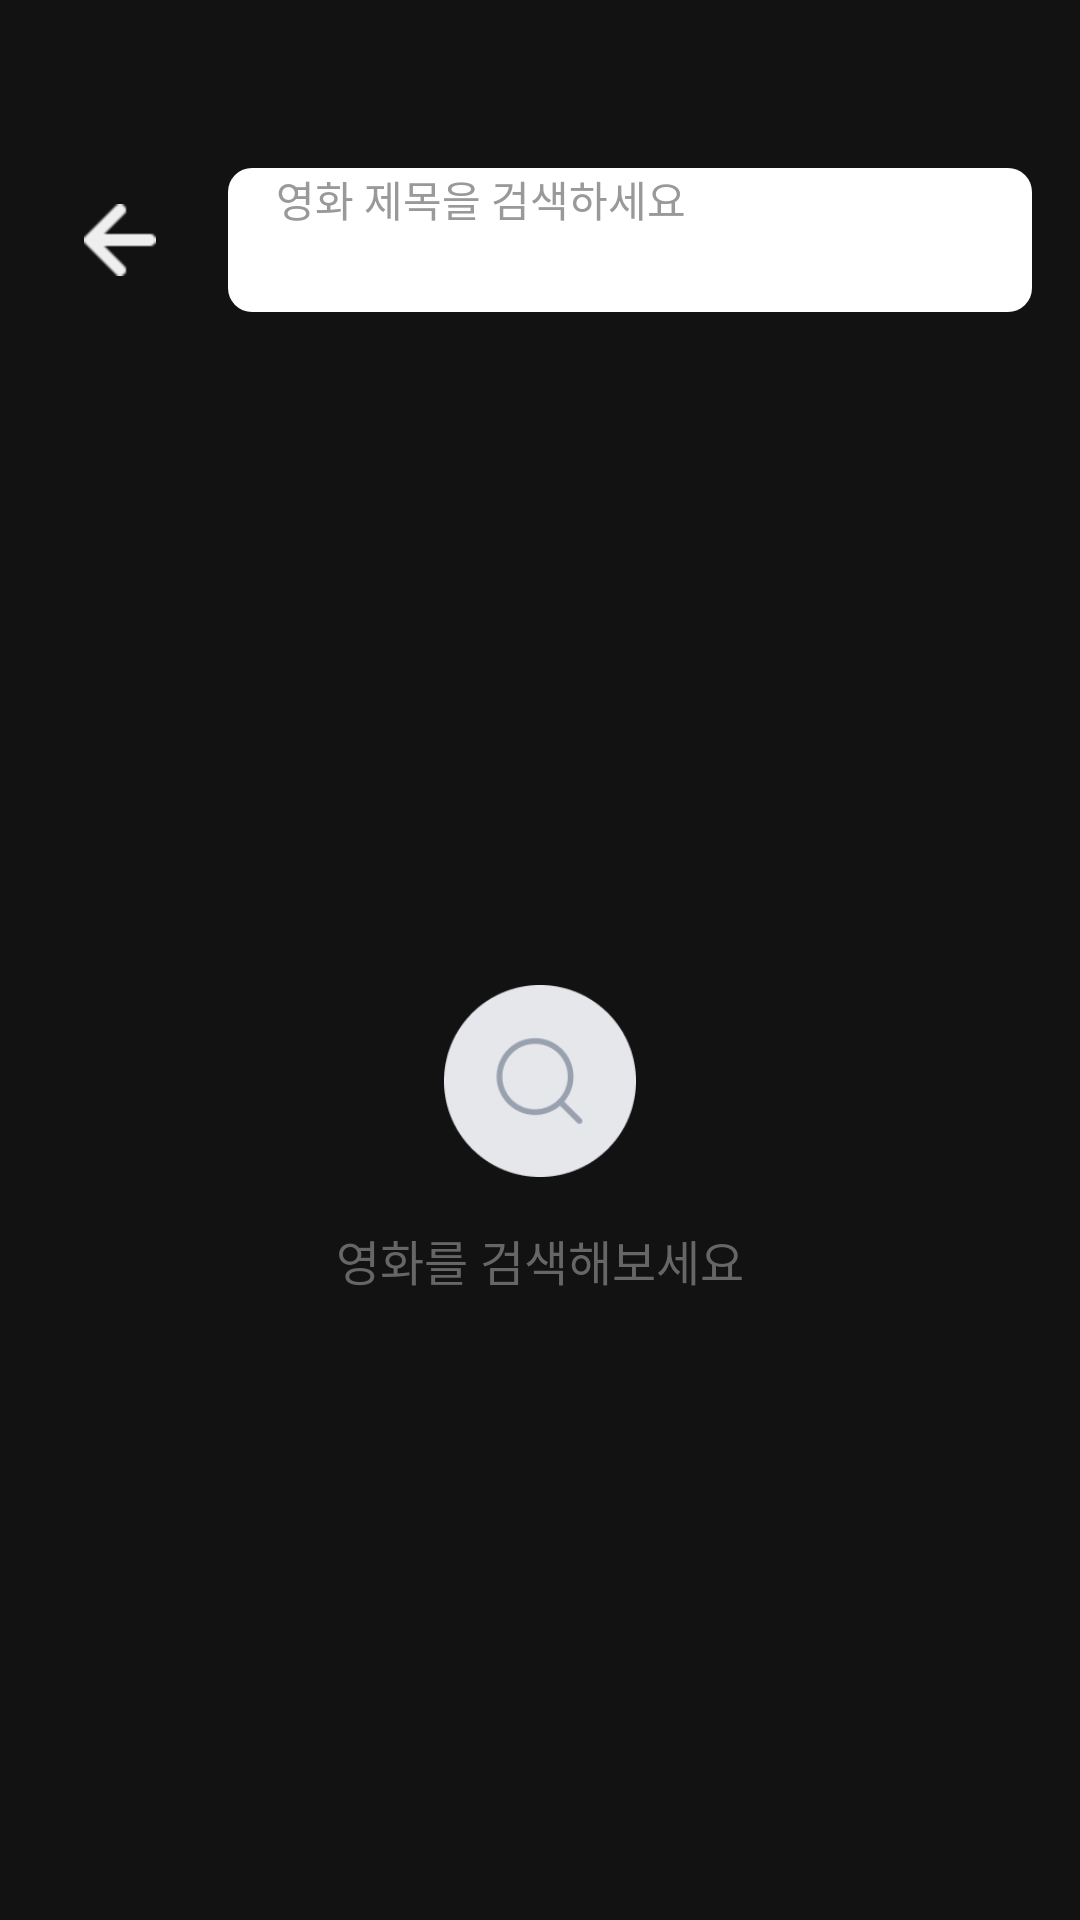

Here is an Android app screen rendered from its layout file. Give the layout XML and the strings, colors and styles it references.
<!-- AndroidManifest.xml: application theme Theme.App.Starting -->
<!-- res/layout/fragment_search.xml -->
<?xml version="1.0" encoding="utf-8"?>
<androidx.constraintlayout.widget.ConstraintLayout
    xmlns:android="http://schemas.android.com/apk/res/android"
    xmlns:app="http://schemas.android.com/apk/res-auto"
    xmlns:tools="http://schemas.android.com/tools"
    android:layout_width="match_parent"
    android:layout_height="match_parent"
    android:background="@color/app_background">

    <LinearLayout
        android:id="@+id/layout_search_bar"
        android:layout_width="match_parent"
        android:layout_height="wrap_content"
        android:orientation="horizontal"
        android:padding="16dp"
        android:gravity="center_vertical"

        android:layout_marginTop="40dp"

        app:layout_constraintTop_toTopOf="parent">

        <ImageView
            android:id="@+id/btn_back"
            android:layout_width="@dimen/touch_target_min"
            android:layout_height="@dimen/touch_target_min"
            android:minWidth="@dimen/touch_target_min"
            android:minHeight="@dimen/touch_target_min"
            android:paddingHorizontal="12dp"
            android:contentDescription="뒤로 가기"
            android:src="@drawable/ic_arrow_back"
            app:tint="@color/on_surface_dark"
            android:background="?attr/selectableItemBackgroundBorderless"
            android:clickable="true"
            android:focusable="true"/>
        <EditText
            android:id="@+id/et_search_input"
            android:layout_width="match_parent"
            android:layout_height="48dp"
            android:layout_marginStart="12dp"
            android:background="@drawable/bg_search_input"
            android:hint="영화 제목을 검색하세요"
            android:textColor="@color/on_surface_light"
            android:textColorHint="@color/text_hint"
            android:textSize="14sp"
            android:paddingHorizontal="16dp"
            android:inputType="text"
            android:imeOptions="actionSearch"
            android:maxLines="1"
            android:drawableStart="@drawable/ic_search"
            android:drawablePadding="8dp"
            android:drawableTint="@color/text_hint"/>
    </LinearLayout>

    <LinearLayout
        android:id="@+id/layout_empty_state"
        android:layout_width="wrap_content"
        android:layout_height="wrap_content"
        android:orientation="vertical"
        android:gravity="center"
        app:layout_constraintTop_toBottomOf="@+id/layout_search_bar"
        app:layout_constraintBottom_toBottomOf="parent"
        app:layout_constraintStart_toStartOf="parent"
        app:layout_constraintEnd_toEndOf="parent">

        <ImageView
            android:layout_width="64dp"
            android:layout_height="64dp"
            android:contentDescription="@null"
            android:importantForAccessibility="no"
            android:src="@drawable/ic_search_with_circle" />

        <TextView
            android:layout_width="wrap_content"
            android:layout_height="wrap_content"
            android:layout_marginTop="16dp"
            android:text="영화를 검색해보세요"
            android:textColor="@color/text_muted"
            android:textSize="16sp"/>
    </LinearLayout>

    <androidx.recyclerview.widget.RecyclerView
        android:id="@+id/rv_search_result"
        android:layout_width="match_parent"
        android:layout_height="0dp"
        android:paddingHorizontal="20dp"
        android:paddingTop="10dp"
        android:clipToPadding="false"
        android:visibility="gone"
        app:layout_constraintTop_toBottomOf="@+id/layout_search_bar"
        app:layout_constraintBottom_toBottomOf="parent"
        tools:listitem="@layout/item_movie_recommend"/>

    <ProgressBar
        android:id="@+id/pb_search_loading"
        android:layout_width="wrap_content"
        android:layout_height="wrap_content"
        android:visibility="gone"
        android:indeterminateTint="@color/on_surface_dark"
        app:layout_constraintTop_toBottomOf="@+id/layout_search_bar"
        app:layout_constraintBottom_toBottomOf="parent"
        app:layout_constraintStart_toStartOf="parent"
        app:layout_constraintEnd_toEndOf="parent" />

</androidx.constraintlayout.widget.ConstraintLayout>
<!-- res/layout/item_movie_recommend.xml (included above) -->
<?xml version="1.0" encoding="utf-8"?>
<androidx.cardview.widget.CardView xmlns:android="http://schemas.android.com/apk/res/android"
    xmlns:app="http://schemas.android.com/apk/res-auto"
    xmlns:tools="http://schemas.android.com/tools"
    android:layout_width="match_parent"
    android:layout_height="wrap_content"
    android:layout_marginBottom="16dp"
    app:cardBackgroundColor="@color/card_dark"
    app:cardCornerRadius="16dp"
    app:cardElevation="4dp">

    <androidx.constraintlayout.widget.ConstraintLayout
        android:layout_width="match_parent"
        android:layout_height="wrap_content"
        android:padding="16dp">

        <androidx.cardview.widget.CardView
            android:id="@+id/card_poster"
            android:layout_width="wrap_content"
            android:layout_height="wrap_content"
            app:cardCornerRadius="8dp"
            app:cardElevation="0dp"
            app:layout_constraintStart_toStartOf="parent"
            app:layout_constraintTop_toTopOf="parent"
            app:layout_constraintBottom_toBottomOf="parent">

            <ImageView
                android:id="@+id/iv_movie_poster"
                android:layout_width="80dp"
                android:layout_height="110dp"
                android:contentDescription="영화 포스터"
                android:scaleType="centerCrop"
                android:background="@color/neutral_divider" />
        </androidx.cardview.widget.CardView>

        <TextView
            android:id="@+id/tv_movie_title"
            android:layout_width="0dp"
            android:layout_height="wrap_content"
            android:layout_marginStart="16dp"
            tools:text="영화 제목 미리보기"
            android:textColor="@color/on_surface_dark"
            android:textSize="18sp"
            android:textStyle="bold"
            app:layout_constraintStart_toEndOf="@+id/card_poster"
            app:layout_constraintTop_toTopOf="@+id/card_poster"
            app:layout_constraintEnd_toEndOf="parent" />
        <TextView
            android:id="@+id/tv_movie_desc"
            android:layout_width="0dp"
            android:layout_height="wrap_content"
            android:layout_marginTop="8dp"
            tools:text="장르 및 설명 미리보기"
            android:textColor="@color/text_muted"
            android:textSize="14sp"
            app:layout_constraintStart_toStartOf="@+id/tv_movie_title"
            app:layout_constraintTop_toBottomOf="@+id/tv_movie_title"
            app:layout_constraintEnd_toEndOf="parent" />

    </androidx.constraintlayout.widget.ConstraintLayout>
</androidx.cardview.widget.CardView>
<!-- resources referenced by this layout -->
<resources>
  <color name="app_background">#121212</color>
  <color name="card_dark">#161B22</color>
  <color name="neutral_divider">#E0E0E0</color>
  <color name="on_surface_dark">#FFFFFF</color>
  <color name="on_surface_light">#000000</color>
  <color name="text_hint">#999999</color>
  <color name="text_muted">#666666</color>
  <dimen name="touch_target_min">48dp</dimen>
  <!-- drawable bg_search_input (drawable) -->
  <?xml version="1.0" encoding="utf-8"?>
  <shape xmlns:android="http://schemas.android.com/apk/res/android"
      android:shape="rectangle">
      <solid android:color="#FFFFFF" /> <corners android:radius="8dp" />  </shape>
  <!-- drawable ic_arrow_back: png bitmap (drawable, 233 bytes) -->
  <!-- drawable ic_search_with_circle: png bitmap (drawable, 3250 bytes) -->
  <style name="Theme.App.Starting" parent="Theme.SplashScreen">
          <item name="windowSplashScreenBackground">#000000</item>
          <item name="windowSplashScreenAnimatedIcon">@mipmap/app_icon_round</item>
          <item name="postSplashScreenTheme">@style/Theme.LMHYMVandroid</item>
      </style>
  <style name="Theme.LMHYMVandroid" parent="Theme.Material3.DayNight.NoActionBar">
          <item name="colorPrimary">@color/brand_primary</item>
          <item name="colorOnPrimary">@color/brand_on_primary</item>
          <item name="colorPrimaryContainer">@color/brand_primary</item>
          <item name="colorOnPrimaryContainer">@color/brand_on_primary</item>
  
          <item name="colorSurface">@color/app_background</item>
          <item name="colorOnSurface">@color/on_surface_dark</item>
          <item name="colorSurfaceVariant">@color/card_dark</item>
          <item name="colorOnSurfaceVariant">@color/text_secondary</item>
  
          <item name="android:colorBackground">@color/app_background</item>
          <item name="colorOutline">@color/neutral_divider</item>
          <item name="colorError">@color/danger_red</item>
  
          <item name="android:statusBarColor">@color/app_background</item>
          <item name="android:navigationBarColor">@color/app_background</item>
      </style>
  <color name="brand_primary">#141925</color>
  <color name="brand_on_primary">#FFFFFF</color>
  <color name="text_secondary">#888888</color>
  <color name="danger_red">#FF0000</color>
</resources>
